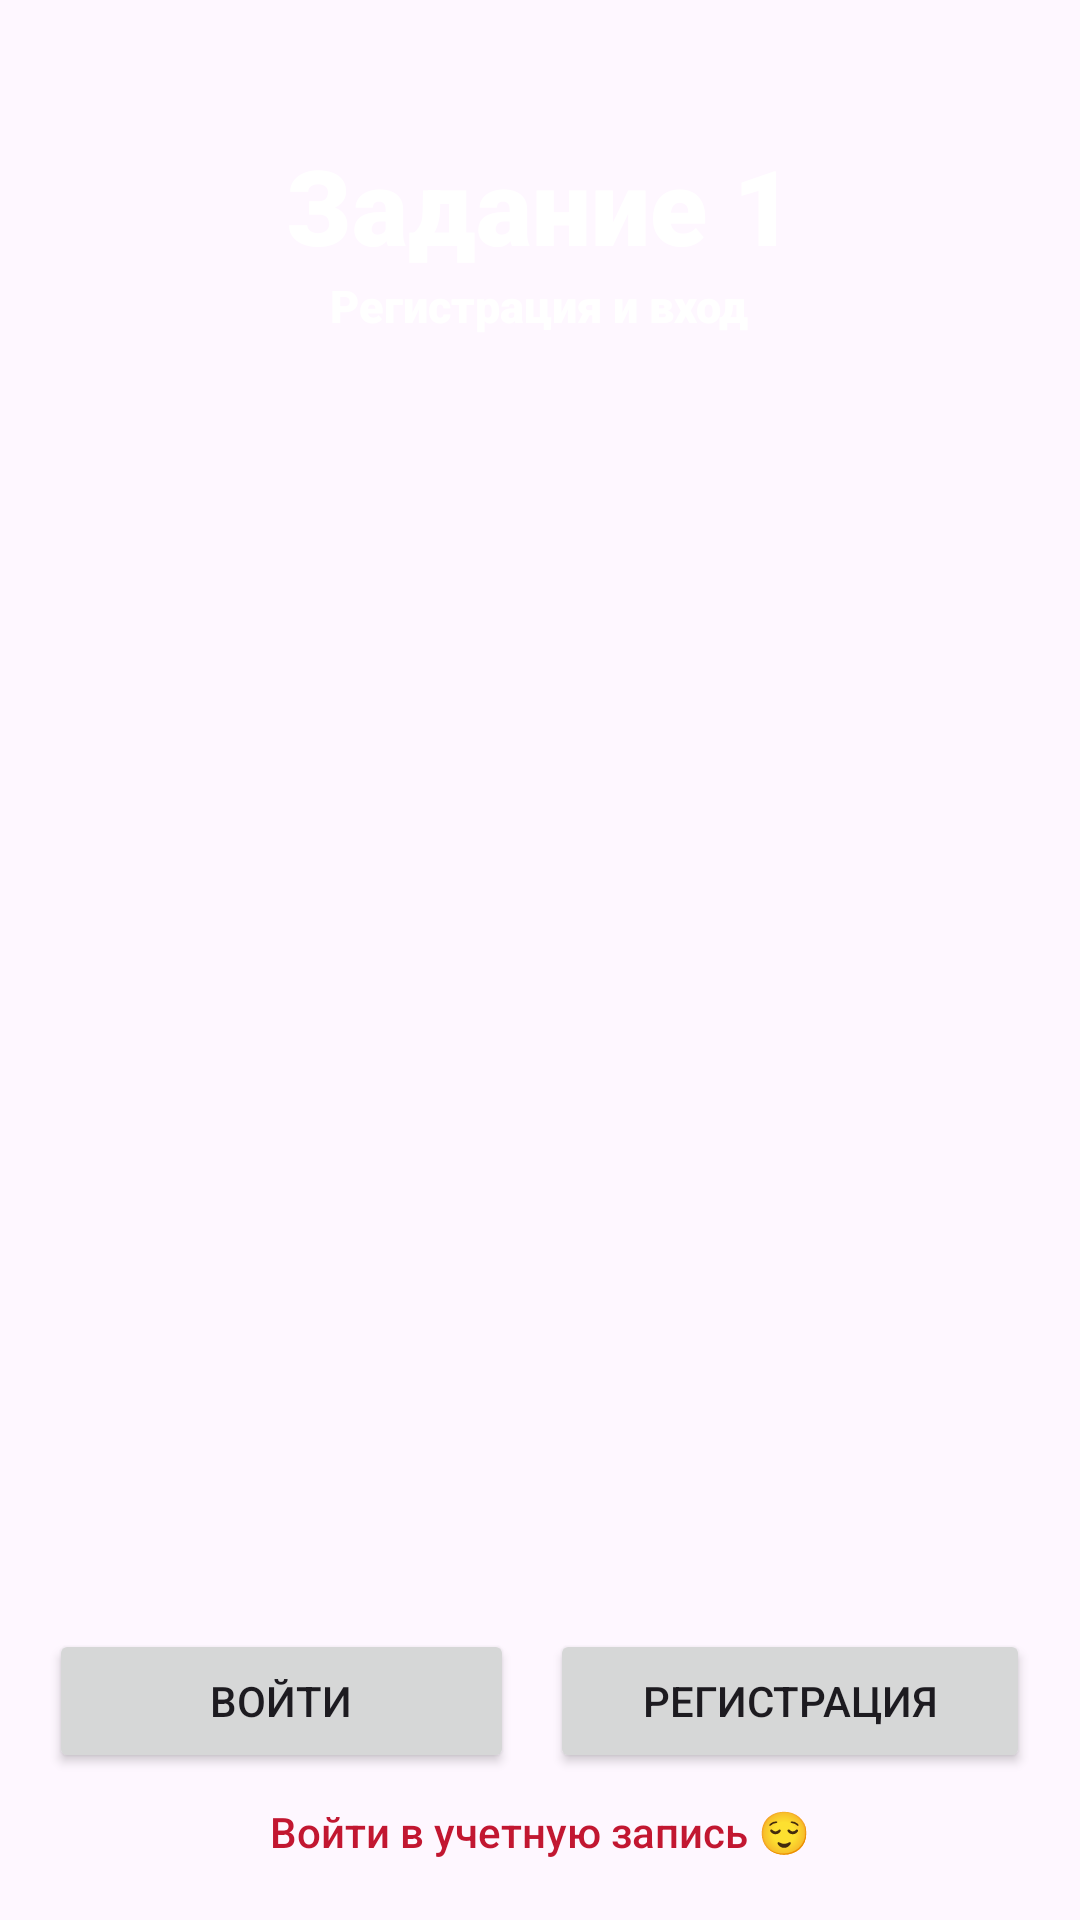

This screen was rendered from an Android layout file. Write that file and the resources it references.
<!-- AndroidManifest.xml: application theme Theme._34zadaniepogoda -->
<!-- res/layout/activity_main.xml -->
<?xml version="1.0" encoding="utf-8"?>
<RelativeLayout xmlns:android="http://schemas.android.com/apk/res/android"
    xmlns:tools="http://schemas.android.com/tools"
    android:id="@+id/root_element"
    android:layout_width="match_parent"
    android:background='@drawable/images'
    android:layout_height="match_parent"
    tools:context=".MainActivity">


    <LinearLayout
        android:layout_width="wrap_content"
        android:layout_height="wrap_content"
        android:layout_marginTop="25dp"
        android:layout_centerHorizontal="true"
        android:gravity="center"
        android:orientation="vertical">

        <TextView
            android:layout_width="wrap_content"
            android:layout_height="wrap_content"
            android:layout_marginTop="20dp"
            android:fontFamily="sans-serif-black"
            android:text="@string/app_in_name"
            android:textAlignment="center"
            android:textColor="@color/white"
            android:textSize="35dp" />

        <TextView
            android:layout_width="wrap_content"
            android:layout_height="wrap_content"
            android:fontFamily="sans-serif-black"
            android:text="@string/app_in_name_reglog"
            android:textAlignment="center"
            android:textColor="@color/white"
            android:textSize="15dp"
            tools:ignore="TextSizeCheck" />
    </LinearLayout>

    <TextView
        android:id="@+id/tbtn"
        android:layout_width="wrap_content"
        android:layout_height="wrap_content"
        android:layout_alignParentBottom="true"
        android:layout_centerHorizontal="true"

        android:layout_marginBottom="20dp"
        android:fontFamily="sans-serif-medium"
        android:text="@string/text_btn"
        android:textColor="@color/tbtn"
        tools:ignore="TextSizeCheck" />

    <LinearLayout
        android:layout_width="wrap_content"
        android:layout_height="wrap_content"
        android:weightSum="2"
        android:layout_above="@+id/tbtn"
        android:layout_marginTop="25dp"
        android:layout_margin="10dp"
        android:layout_centerHorizontal="true"
        android:gravity="center"
        android:orientation="horizontal">

        <Button
            android:id="@+id/btnsigin"
            android:layout_width="155dp"
            android:layout_height="wrap_content"
            android:layout_weight="1"
            android:layout_marginRight="6dp"
            android:text="@string/text_btnsigin" />

        <Button
            android:id="@+id/btnreg"
            android:layout_width="160dp"
            android:layout_height="wrap_content"
            android:layout_weight="1"
            android:layout_marginLeft="6dp"
            android:text="@string/text_btnreg" />
    </LinearLayout>
</RelativeLayout>
<!-- resources referenced by this layout -->
<resources>
  <color name="tbtn">#c21731</color>
  <color name="white">#FFFFFFFF</color>
  <string name="app_in_name" translatable="false">Задание 1</string>
  <string name="app_in_name_reglog" translatable="false">Регистрация и вход</string>
  <string name="text_btn" translatable="false">Войти в учетную запись 😌</string>
  <string name="text_btnreg" translatable="false">Регистрация</string>
  <string name="text_btnsigin" translatable="false">Войти</string>
  <style name="Theme._34zadaniepogoda" parent="Base.Theme._34zadaniepogoda" />
  <style name="Base.Theme._34zadaniepogoda" parent="Theme.Material3.DayNight.NoActionBar">
          
          
      </style>
</resources>
